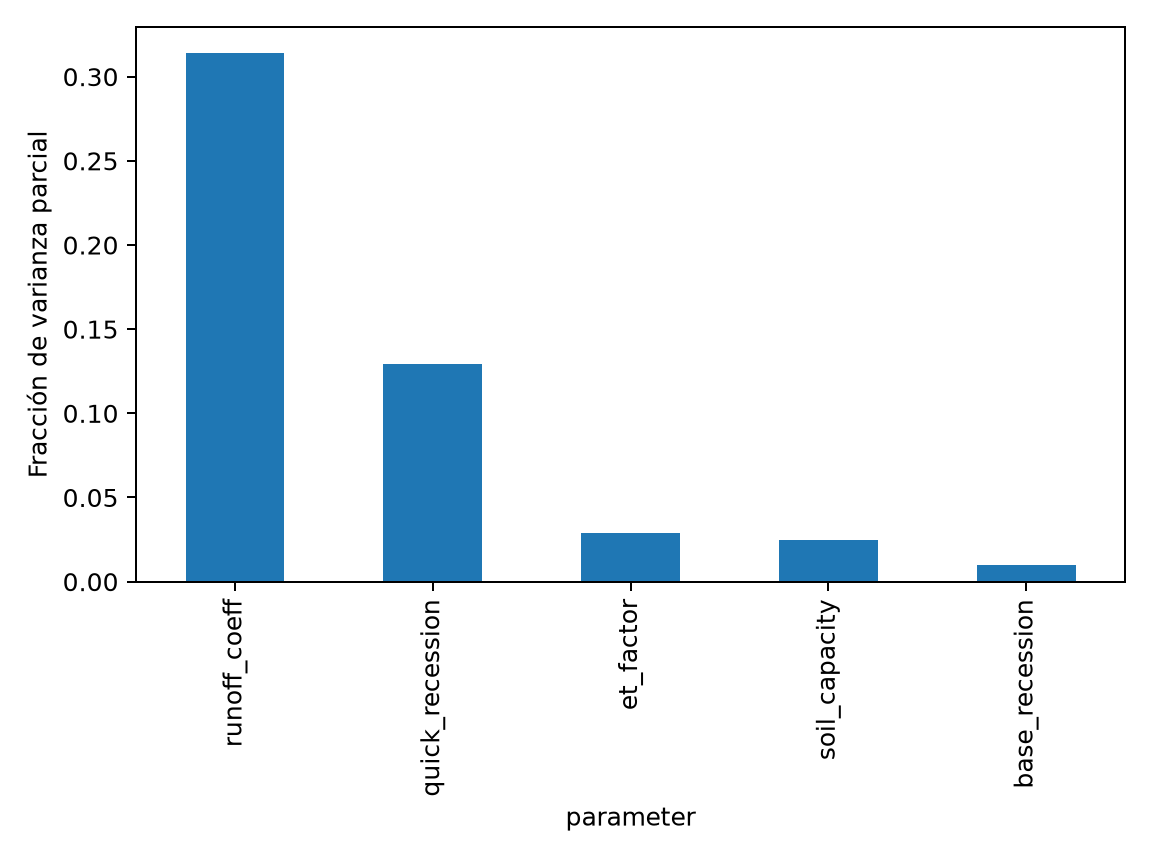

The data file committed next to this chart (first rows):
parameter, partial_variance_fraction
runoff_coeff, 0.3138
quick_recession, 0.1293
et_factor, 0.02886
soil_capacity, 0.02498
base_recession, 0.009805
